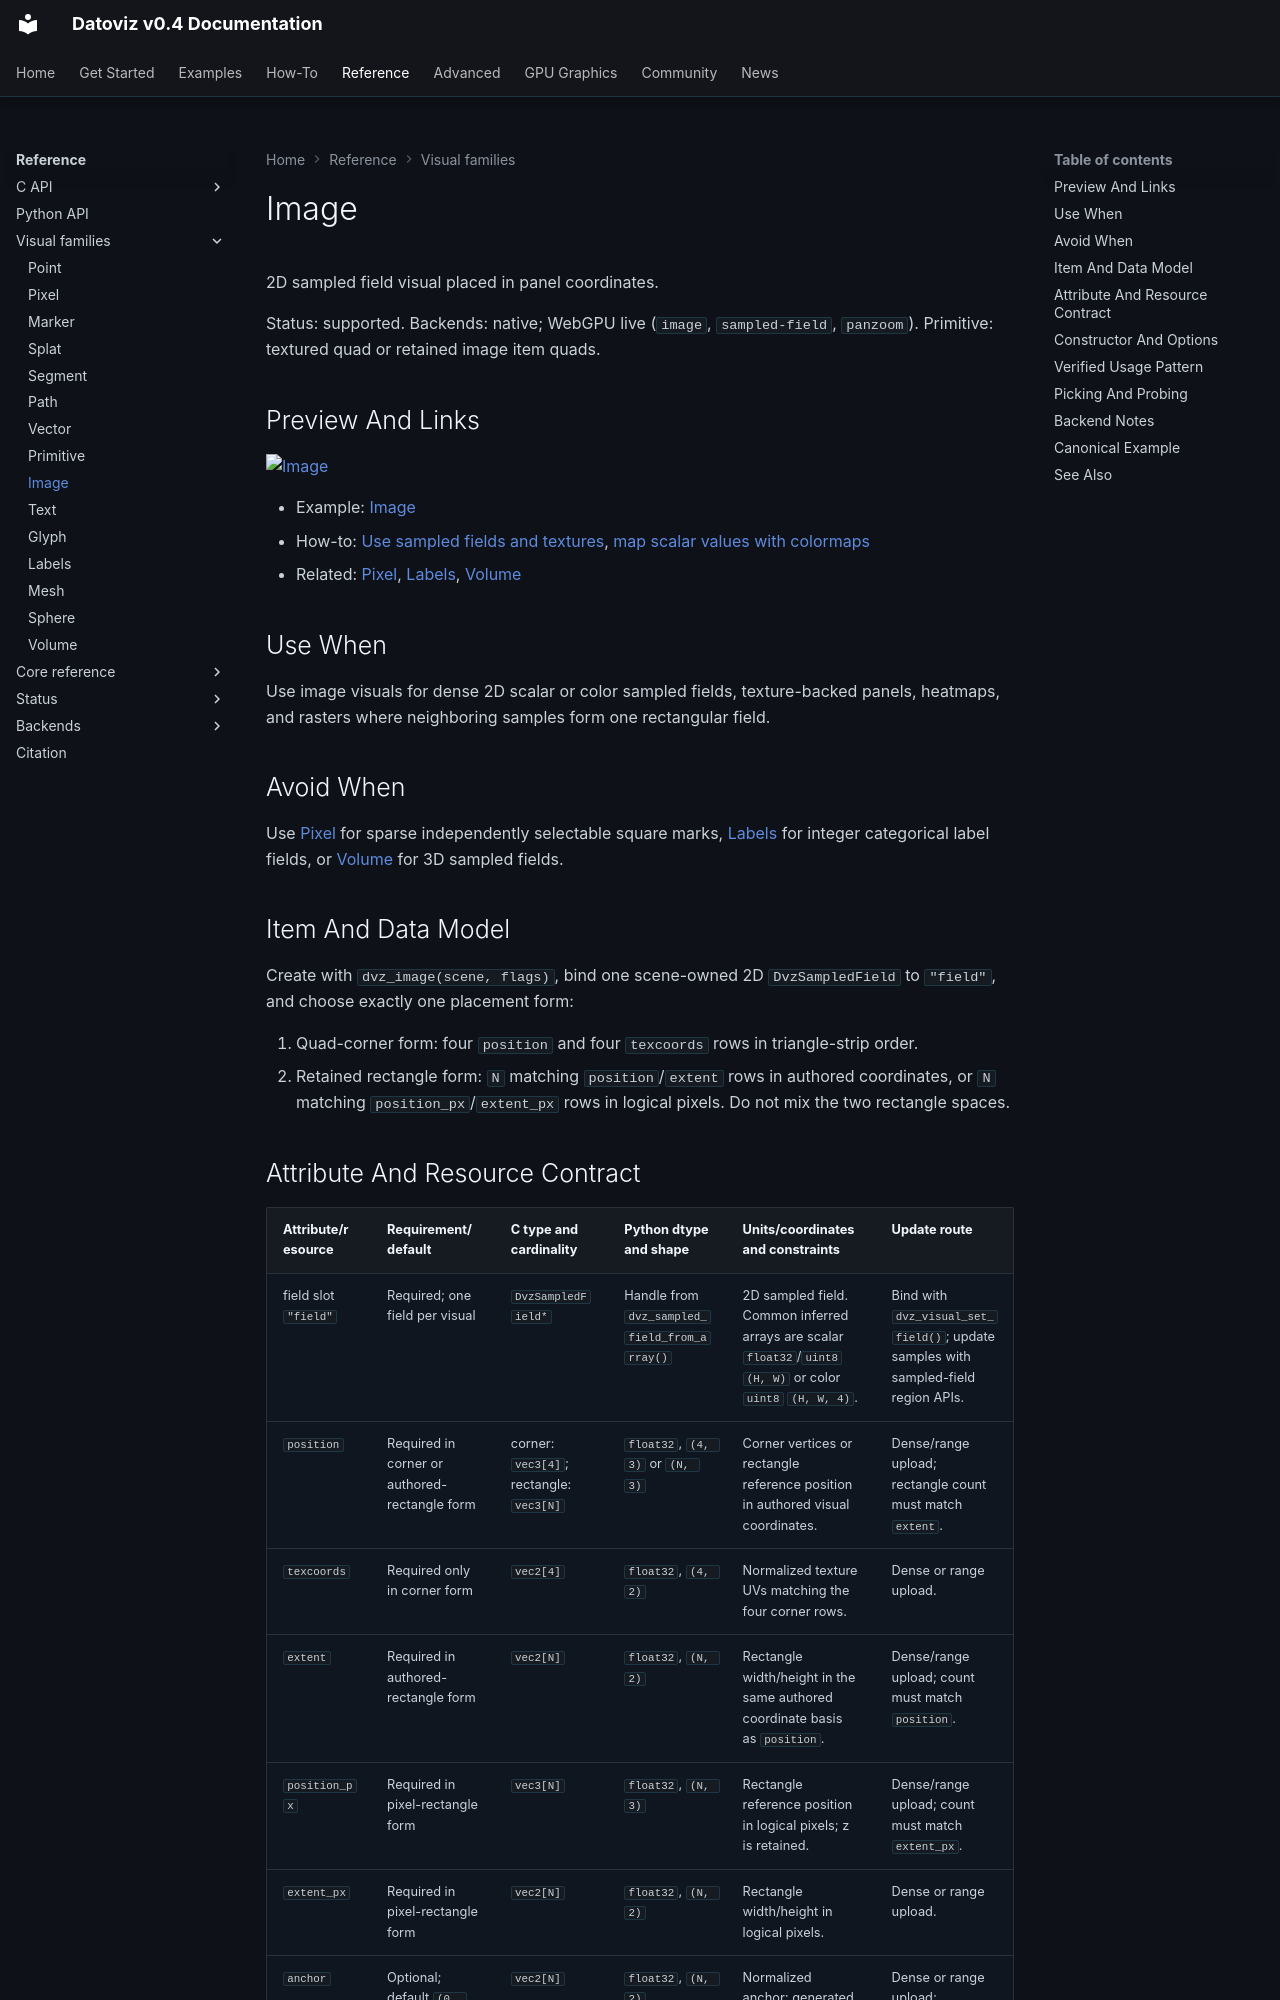

repository: datoviz/datoviz · page: reference/visual-families/image/index.html · generator: mkdocs

# Image

2D sampled field visual placed in panel coordinates.

Status: supported.
Backends: native; WebGPU live (`image`, `sampled-field`, `panzoom`).
Primitive: textured quad or retained image item quads.

## Preview And Links

[![Image](../../assets/gallery/v0.4/visuals/visuals_image.webp)](../../examples/visuals/image.md)

- Example: [Image](../../examples/visuals/image.md)
- How-to: [Use sampled fields and textures](../../how-to/use-sampled-fields.md), [map scalar values with colormaps](../../how-to/use-colormaps.md)
- Related: [Pixel](pixel.md), [Labels](labels.md), [Volume](volume.md)

## Use When

Use image visuals for dense 2D scalar or color sampled fields, texture-backed panels, heatmaps, and
rasters where neighboring samples form one rectangular field.

## Avoid When

Use [Pixel](pixel.md) for sparse independently selectable square marks, [Labels](labels.md) for
integer categorical label fields, or [Volume](volume.md) for 3D sampled fields.

## Item And Data Model

Create with `dvz_image(scene, flags)`, bind one scene-owned 2D `DvzSampledField` to `"field"`, and
choose exactly one placement form:

1. Quad-corner form: four `position` and four `texcoords` rows in triangle-strip order.
2. Retained rectangle form: `N` matching `position`/`extent` rows in authored coordinates, or `N`
   matching `position_px`/`extent_px` rows in logical pixels. Do not mix the two rectangle spaces.
